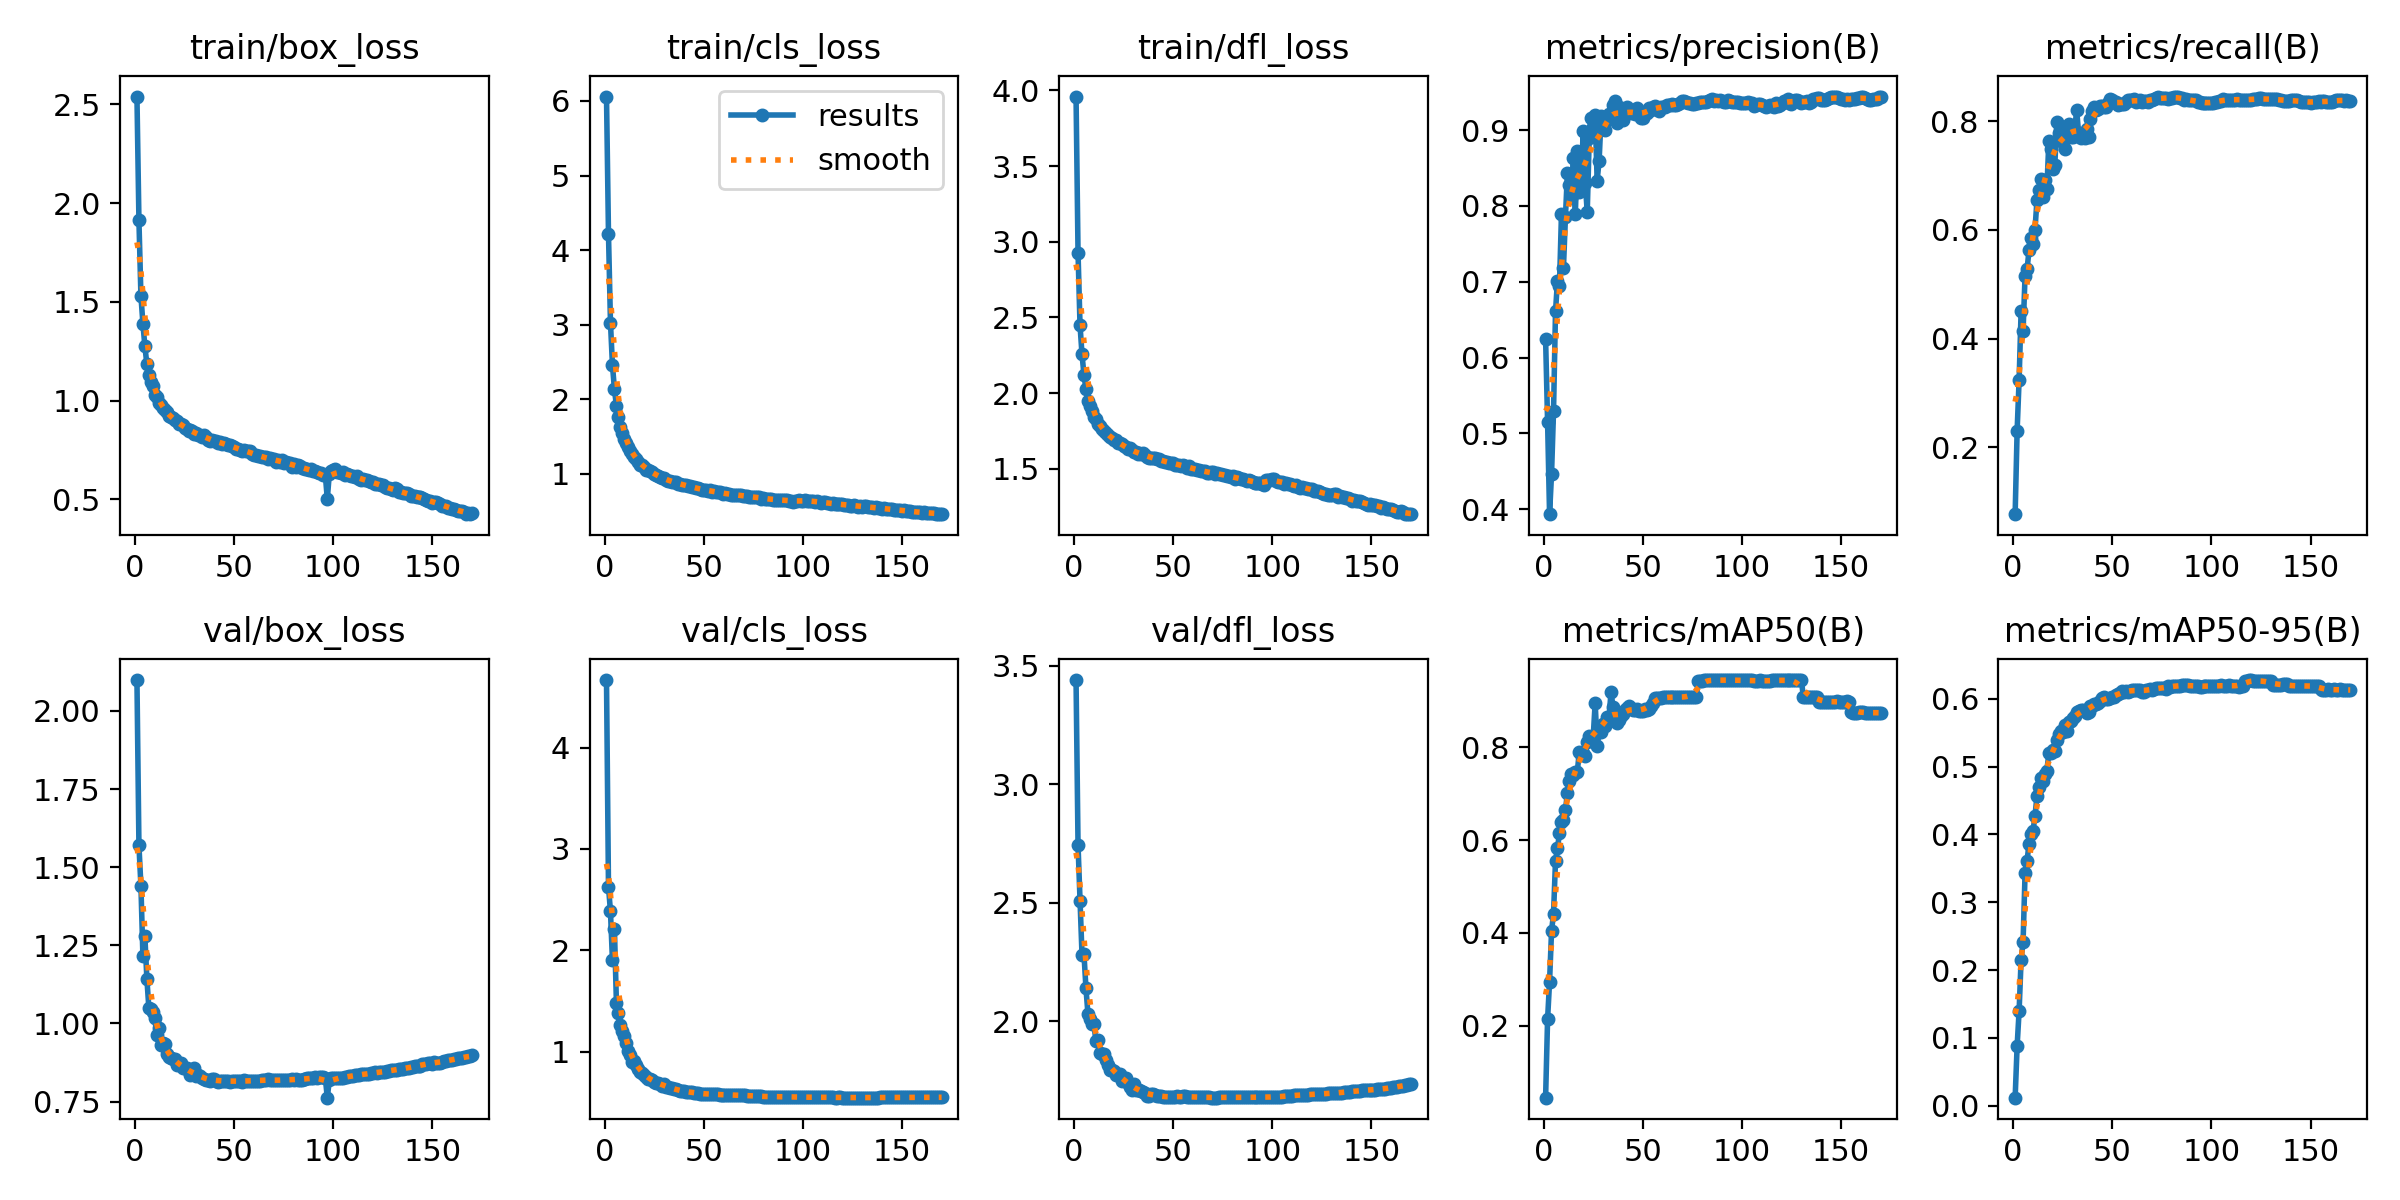

The data file committed next to this chart (first rows):
epoch, train/box_loss, train/cls_loss, train/dfl_loss, metrics/precision(B), metrics/recall(B), metrics/mAP50(B), metrics/mAP50-95(B), val/box_loss, val/cls_loss, val/dfl_loss, lr/pg0, lr/pg1, lr/pg2
1, 2.539, 6.06, 3.96, 0.6246, 0.07645, 0.0455, 0.01197, 2.099, 4.665, 3.44, 0.003331, 0.003331, 0.003331
2, 1.912, 4.22, 2.929, 0.5155, 0.2304, 0.2144, 0.08831, 1.57, 2.63, 2.744, 0.006627, 0.006627, 0.006627
3, 1.532, 3.027, 2.449, 0.3934, 0.324, 0.295, 0.1399, 1.441, 2.384, 2.506, 0.009887, 0.009887, 0.009887
4, 1.391, 2.459, 2.256, 0.4466, 0.45, 0.4046, 0.2151, 1.217, 1.903, 2.281, 0.009835, 0.009835, 0.009835
5, 1.275, 2.135, 2.119, 0.5295, 0.4144, 0.4416, 0.2418, 1.279, 2.211, 2.282, 0.009835, 0.009835, 0.009835
6, 1.185, 1.911, 2.025, 0.6608, 0.5157, 0.5558, 0.3426, 1.144, 1.487, 2.138, 0.00978, 0.00978, 0.00978
7, 1.129, 1.765, 1.95, 0.7016, 0.5273, 0.5827, 0.3612, 1.05, 1.382, 2.03, 0.009725, 0.009725, 0.009725
8, 1.095, 1.63, 1.912, 0.6949, 0.5626, 0.6146, 0.3864, 1.046, 1.263, 2.007, 0.00967, 0.00967, 0.00967
9, 1.072, 1.549, 1.883, 0.7888, 0.5848, 0.6395, 0.4004, 1.036, 1.201, 1.986, 0.009615, 0.009615, 0.009615
10, 1.027, 1.466, 1.843, 0.7178, 0.5748, 0.6422, 0.4052, 1.019, 1.152, 1.988, 0.00956, 0.00956, 0.00956
11, 1.019, 1.413, 1.826, 0.7847, 0.5997, 0.6641, 0.4268, 0.9616, 1.086, 1.915, 0.009505, 0.009505, 0.009505
12, 0.9899, 1.354, 1.798, 0.8436, 0.6552, 0.7018, 0.4567, 0.9866, 1.01, 1.921, 0.00945, 0.00945, 0.00945
13, 0.9768, 1.3, 1.784, 0.8274, 0.6738, 0.7268, 0.4694, 0.9316, 0.9675, 1.865, 0.009395, 0.009395, 0.009395
14, 0.9625, 1.261, 1.764, 0.8101, 0.6942, 0.7418, 0.4836, 0.9363, 0.904, 1.859, 0.00934, 0.00934, 0.00934
15, 0.9505, 1.225, 1.751, 0.8627, 0.66, 0.7391, 0.4788, 0.9337, 0.9077, 1.861, 0.009285, 0.009285, 0.009285
16, 0.9406, 1.192, 1.736, 0.7893, 0.6922, 0.7467, 0.4887, 0.9012, 0.8701, 1.834, 0.00923, 0.00923, 0.00923
17, 0.9215, 1.159, 1.722, 0.873, 0.6749, 0.7476, 0.494, 0.8926, 0.8274, 1.814, 0.009175, 0.009175, 0.009175
18, 0.9164, 1.119, 1.708, 0.8181, 0.7637, 0.7902, 0.5198, 0.8901, 0.8068, 1.793, 0.00912, 0.00912, 0.00912
19, 0.9116, 1.115, 1.702, 0.8408, 0.7494, 0.7858, 0.5202, 0.8875, 0.7897, 1.794, 0.009065, 0.009065, 0.009065
20, 0.9, 1.093, 1.69, 0.899, 0.7119, 0.788, 0.525, 0.8859, 0.7764, 1.791, 0.00901, 0.00901, 0.00901
21, 0.8979, 1.057, 1.687, 0.8306, 0.7197, 0.7812, 0.5232, 0.8669, 0.7505, 1.772, 0.008955, 0.008955, 0.008955
22, 0.8836, 1.047, 1.671, 0.7917, 0.798, 0.8114, 0.5387, 0.8724, 0.7377, 1.774, 0.0089, 0.0089, 0.0089
23, 0.8805, 1.033, 1.672, 0.8891, 0.7782, 0.8233, 0.5475, 0.8731, 0.7292, 1.775, 0.008845, 0.008845, 0.008845
24, 0.8751, 1.022, 1.661, 0.9158, 0.7636, 0.818, 0.5525, 0.8577, 0.7188, 1.748, 0.00879, 0.00879, 0.00879
25, 0.8627, 0.9989, 1.65, 0.9035, 0.7626, 0.8211, 0.5515, 0.8562, 0.7078, 1.756, 0.008735, 0.008735, 0.008735
26, 0.859, 0.9792, 1.643, 0.9193, 0.75, 0.8956, 0.5611, 0.8586, 0.6912, 1.757, 0.00868, 0.00868, 0.00868
27, 0.8476, 0.9699, 1.63, 0.8335, 0.7887, 0.8033, 0.5522, 0.849, 0.6941, 1.74, 0.008625, 0.008625, 0.008625
28, 0.8511, 0.955, 1.634, 0.8598, 0.7948, 0.8318, 0.5662, 0.8353, 0.6846, 1.722, 0.00857, 0.00857, 0.00857
29, 0.8477, 0.9419, 1.623, 0.9179, 0.7706, 0.8318, 0.568, 0.8378, 0.6684, 1.71, 0.008515, 0.008515, 0.008515
30, 0.8314, 0.9429, 1.611, 0.9138, 0.772, 0.8506, 0.572, 0.8561, 0.6791, 1.733, 0.00846, 0.00846, 0.00846
31, 0.8358, 0.9209, 1.609, 0.9002, 0.7815, 0.8451, 0.574, 0.8327, 0.6582, 1.711, 0.008405, 0.008405, 0.008405
32, 0.8244, 0.9044, 1.598, 0.9133, 0.8209, 0.8659, 0.5798, 0.8341, 0.6508, 1.708, 0.00835, 0.00835, 0.00835
33, 0.8251, 0.9061, 1.603, 0.9209, 0.7787, 0.8638, 0.5813, 0.8335, 0.646, 1.709, 0.008295, 0.008295, 0.008295
34, 0.818, 0.8884, 1.594, 0.917, 0.7694, 0.9191, 0.584, 0.8245, 0.641, 1.704, 0.00824, 0.00824, 0.00824
35, 0.8274, 0.895, 1.602, 0.9333, 0.7729, 0.8859, 0.5834, 0.8229, 0.6341, 1.702, 0.008185, 0.008185, 0.008185
36, 0.8149, 0.8852, 1.59, 0.9385, 0.7687, 0.8571, 0.5817, 0.8206, 0.6339, 1.695, 0.00813, 0.00813, 0.00813
37, 0.8029, 0.8666, 1.576, 0.9087, 0.7852, 0.8516, 0.5795, 0.8184, 0.6237, 1.685, 0.008075, 0.008075, 0.008075
38, 0.7973, 0.8594, 1.573, 0.9298, 0.772, 0.8584, 0.581, 0.8152, 0.615, 1.685, 0.00802, 0.00802, 0.00802
39, 0.8, 0.8545, 1.572, 0.9151, 0.8045, 0.8674, 0.5891, 0.8224, 0.6111, 1.691, 0.007965, 0.007965, 0.007965
40, 0.7981, 0.8495, 1.571, 0.9135, 0.8197, 0.8717, 0.5892, 0.8222, 0.6124, 1.691, 0.00791, 0.00791, 0.00791
41, 0.7958, 0.8493, 1.567, 0.9258, 0.8256, 0.8796, 0.5928, 0.8157, 0.6094, 1.686, 0.007855, 0.007855, 0.007855
42, 0.7883, 0.8332, 1.565, 0.9307, 0.8204, 0.8848, 0.5929, 0.8143, 0.6079, 1.685, 0.0078, 0.0078, 0.0078
43, 0.7888, 0.8319, 1.562, 0.9242, 0.8232, 0.8892, 0.5937, 0.8174, 0.6058, 1.685, 0.007745, 0.007745, 0.007745
44, 0.7833, 0.8163, 1.549, 0.9219, 0.8284, 0.8836, 0.5972, 0.8165, 0.6009, 1.683, 0.00769, 0.00769, 0.00769
45, 0.784, 0.8191, 1.553, 0.9245, 0.8281, 0.879, 0.6017, 0.8162, 0.5959, 1.679, 0.007635, 0.007635, 0.007635
46, 0.7786, 0.8071, 1.542, 0.9215, 0.827, 0.8793, 0.602, 0.8158, 0.5946, 1.679, 0.00758, 0.00758, 0.00758
47, 0.776, 0.803, 1.545, 0.9285, 0.8259, 0.8813, 0.5992, 0.8162, 0.5925, 1.678, 0.007525, 0.007525, 0.007525
48, 0.7734, 0.7996, 1.54, 0.9224, 0.8347, 0.8772, 0.6, 0.8143, 0.5893, 1.678, 0.00747, 0.00747, 0.00747
49, 0.771, 0.7879, 1.541, 0.9163, 0.8412, 0.8781, 0.6013, 0.8163, 0.5888, 1.68, 0.007415, 0.007415, 0.007415
50, 0.7669, 0.7844, 1.539, 0.9153, 0.84, 0.8775, 0.6021, 0.8151, 0.5867, 1.68, 0.00736, 0.00736, 0.00736
51, 0.7558, 0.7837, 1.527, 0.924, 0.8348, 0.8823, 0.6034, 0.8149, 0.586, 1.681, 0.007305, 0.007305, 0.007305
52, 0.7538, 0.773, 1.527, 0.923, 0.8365, 0.8802, 0.6062, 0.8162, 0.5856, 1.683, 0.00725, 0.00725, 0.00725
53, 0.7515, 0.7771, 1.527, 0.929, 0.8305, 0.8824, 0.6077, 0.8158, 0.5837, 1.681, 0.007195, 0.007195, 0.007195
54, 0.746, 0.7568, 1.519, 0.9267, 0.8316, 0.8884, 0.6092, 0.8131, 0.5819, 1.68, 0.00714, 0.00714, 0.00714
55, 0.7517, 0.7661, 1.522, 0.9298, 0.8328, 0.8943, 0.611, 0.8178, 0.5818, 1.681, 0.007085, 0.007085, 0.007085
56, 0.7464, 0.761, 1.518, 0.9314, 0.8327, 0.9064, 0.6107, 0.8164, 0.5814, 1.682, 0.00703, 0.00703, 0.00703
57, 0.7439, 0.75, 1.507, 0.9295, 0.8365, 0.9061, 0.6114, 0.8165, 0.5807, 1.681, 0.006975, 0.006975, 0.006975
58, 0.7432, 0.7542, 1.515, 0.9258, 0.8385, 0.9064, 0.6106, 0.816, 0.5794, 1.681, 0.00692, 0.00692, 0.00692
59, 0.7312, 0.7371, 1.5, 0.9298, 0.8388, 0.9067, 0.6118, 0.8173, 0.5776, 1.679, 0.006865, 0.006865, 0.006865
60, 0.7263, 0.7333, 1.501, 0.9303, 0.8387, 0.907, 0.6132, 0.8176, 0.5776, 1.679, 0.00681, 0.00681, 0.00681
... 110 more rows
